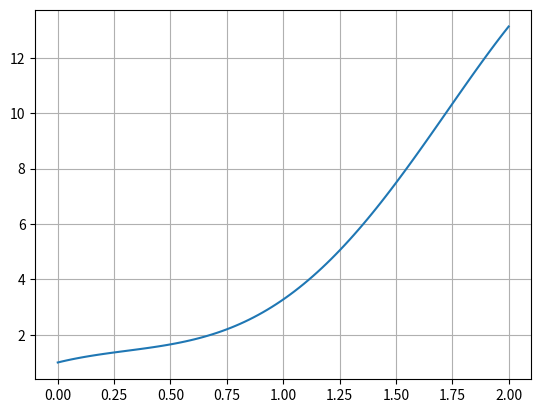

This chart was generated by the following Python code:

import numpy as np


def Newton(x0,f,df, tol,maxIter=100):
    k = 0
    while k < maxIter:
        # Evaluar si xk es la solición
        if  abs(f(x0)) <= tol:
            # xk es la raiz y el programa termina
            return x0
        else:
            if df(x0) != 0:
                #x(k+1) = xk - f(xk)/f'(xk)
                x1 = x0 - f(x0)/df(x0)
                k += 1
                x0 = x1
    return "Error"

if __name__ == "__main__":
    #function = lambda x: np.cos(x) * np.cosh(x) - 1
    #derivada = lambda x: np.cos(x) * np.sinh(x) - np.sin(x) * np.cosh(x)
    function = lambda x: 1 + 2*x - 3*x**2*np.exp(-x) + 2*x**3*np.sin(x)*np.exp(-x/5)
    derivada = lambda x: 2 - 6*x*np.exp(-x) + 2*np.sin(x)*np.exp(-x/5) - 6*x**2*np.exp(-x) + 6*x**3*np.cos(x)*np.exp(-x/5) - 2*x**2*np.sin(x)*np.exp(-x/5) - 3*x**2*np.exp(-x) + 6*x**2*np.sin(x)*np.exp(-x/5) - 2*x**3*np.cos(x)*np.exp(-x/5) - 2*x**3*np.sin(x)*np.exp(-x/5)/5
    # la derivada es => 2 - 6x*exp(-x) + 2*sin(x)*exp(-x/5) - 6x^2*exp(-x) + 6x^3*cos(x)*exp(-x/5) - 2x^2*sin(x)*exp(-x/5) - 3x^2*exp(-x) + 6x^2*sin(x)*exp(-x/5) - 2x^3*cos(x)*exp(-x/5) - 2x^3*sin(x)*exp(-x/5)/5
    
    x0 = 9
    tol = .00001
    x = list(range(0,15))
    maxIter = 10000
    raiz = Newton(x0, function, derivada, tol, maxIter)
    print(raiz)
    #listaRaices = [Newton(x0, function, derivada, tol,maxIter) for _ in x]
    #print(listaRaices)
    
    # Graficamos la función
    import matplotlib.pyplot as plt
    x = np.linspace(0,2,100)
    y = function(x)
    plt.plot(x,y)
    plt.grid()
    plt.show()
    

